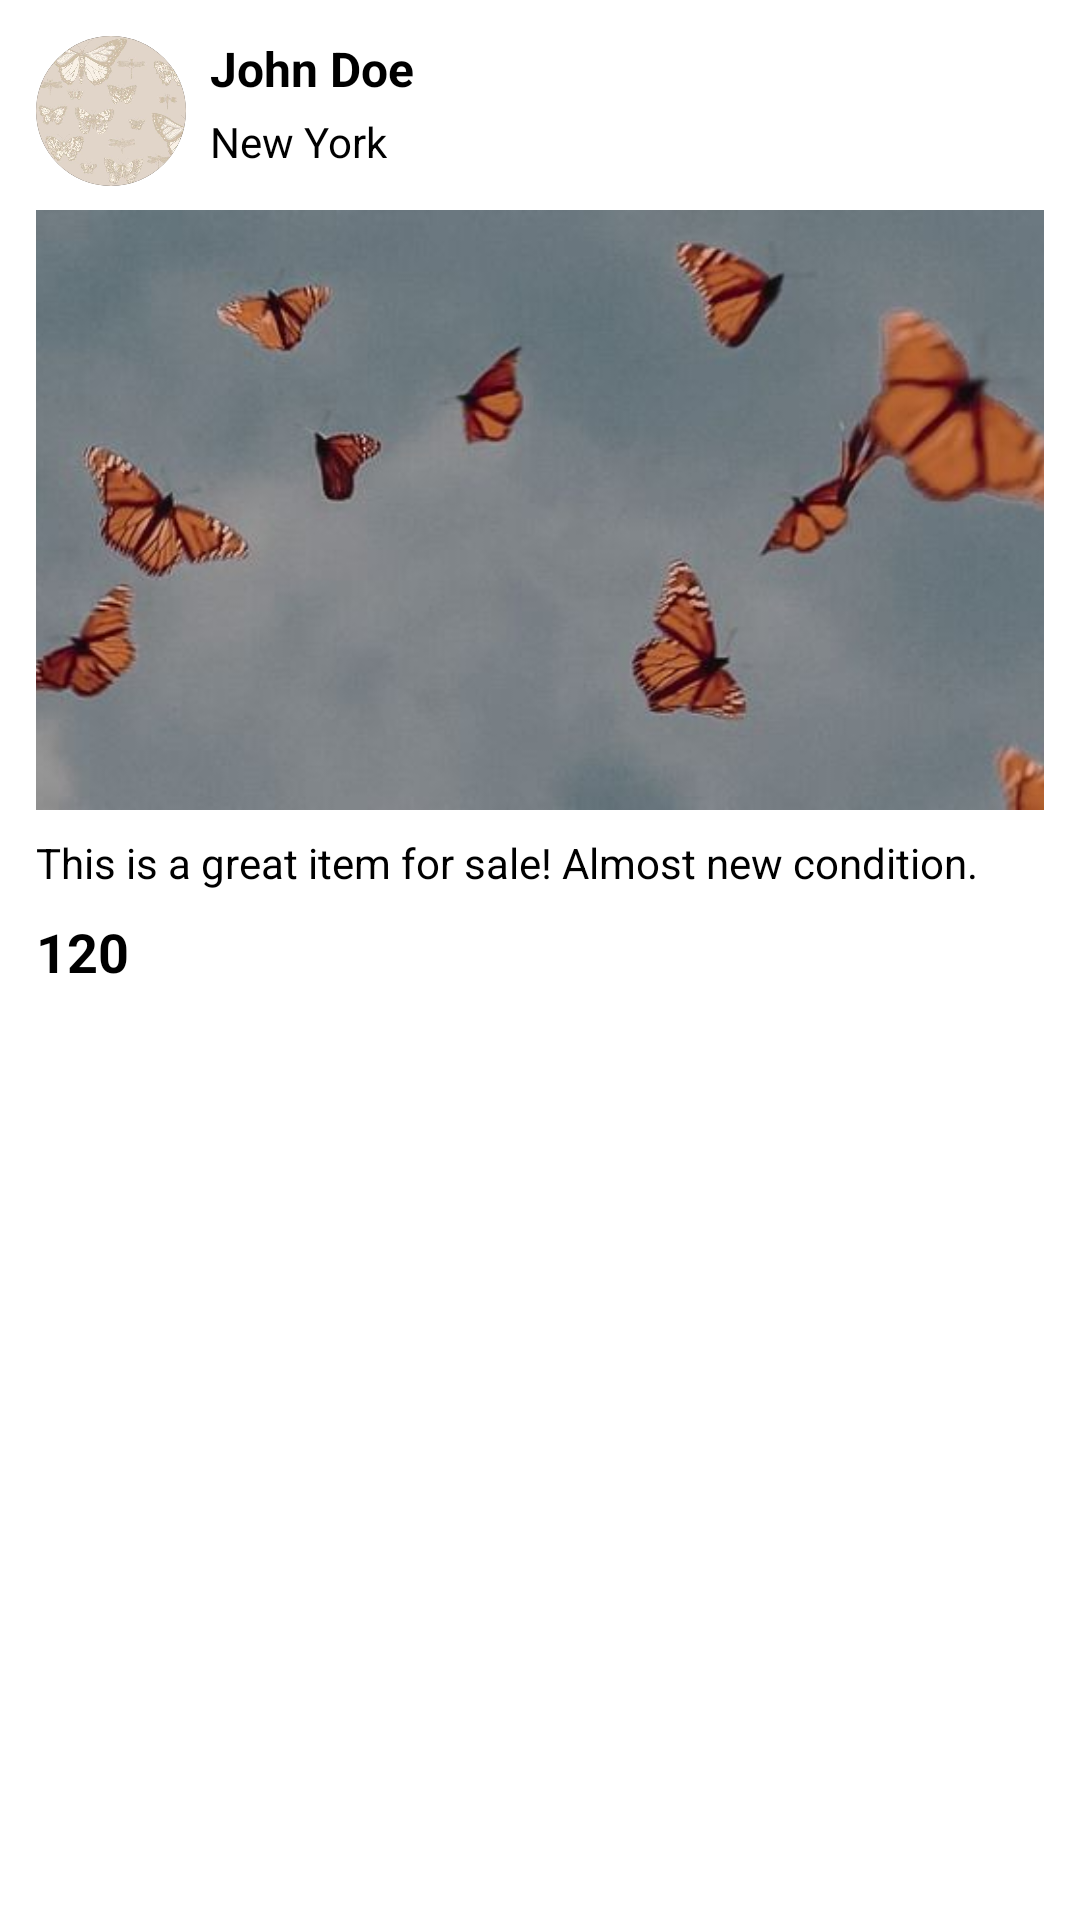

This screen was rendered from an Android layout file. Write that file and the resources it references.
<!-- AndroidManifest.xml: application theme Theme.YadShniya -->
<!-- res/layout/post.xml -->
<?xml version="1.0" encoding="utf-8"?>
<androidx.constraintlayout.widget.ConstraintLayout
    xmlns:android="http://schemas.android.com/apk/res/android"
    xmlns:app="http://schemas.android.com/apk/res-auto"
    xmlns:tools="http://schemas.android.com/tools"
    android:layout_width="match_parent"
    android:layout_height="wrap_content"
    android:padding="12dp"
    android:background="@color/white">

    <ImageView
        android:id="@+id/profile_image"
        android:layout_width="50dp"
        android:layout_height="50dp"
        android:scaleType="centerCrop"
        android:src="@drawable/sample_profile"
        android:background="@drawable/round_image"
        android:clipToOutline="true"
        tools:ignore="MissingConstraints" />


    <TextView
        android:id="@+id/owner_name"
        android:layout_width="wrap_content"
        android:layout_height="wrap_content"
        android:text="John Doe"
        android:textSize="16sp"
        android:textStyle="bold"
        android:textColor="@color/black"
        app:layout_constraintStart_toEndOf="@id/profile_image"
        app:layout_constraintTop_toTopOf="@id/profile_image"
        android:layout_marginStart="8dp"/>

    
    <TextView
        android:id="@+id/item_location"
        android:layout_width="wrap_content"
        android:layout_height="wrap_content"
        android:text="New York"
        android:textSize="14sp"
        android:textColor="@color/black"
        app:layout_constraintTop_toBottomOf="@id/owner_name"
        app:layout_constraintStart_toStartOf="@id/owner_name"
        android:layout_marginTop="4dp"/>

    <ImageButton
        android:id="@+id/btn_edit_post"
        android:layout_width="32dp"
        android:layout_height="32dp"
        android:background="?attr/selectableItemBackgroundBorderless"
        android:src="@drawable/baseline_edit_24"
        android:contentDescription="@string/edit"
        app:tint="@color/black"
        app:layout_constraintTop_toTopOf="parent"
        app:layout_constraintEnd_toStartOf="@+id/btn_delete_post"
        android:layout_marginEnd="8dp"/>

    <ImageButton
        android:id="@+id/btn_delete_post"
        android:layout_width="32dp"
        android:layout_height="32dp"
        android:background="?attr/selectableItemBackgroundBorderless"
        android:src="@drawable/baseline_delete_24"
        android:contentDescription="@string/delete"
        app:tint="@color/black"
        app:layout_constraintTop_toTopOf="parent"
        app:layout_constraintEnd_toEndOf="parent"
        android:layout_marginEnd="8dp"/>

    <ImageView
        android:id="@+id/post_image"
        android:layout_width="0dp"
        android:layout_height="200dp"
        android:scaleType="centerCrop"
        android:src="@drawable/sample_post"
        app:layout_constraintTop_toBottomOf="@id/profile_image"
        app:layout_constraintStart_toStartOf="parent"
        app:layout_constraintEnd_toEndOf="parent"
        android:layout_marginTop="8dp"/>

    <TextView
        android:id="@+id/item_description"
        android:layout_width="0dp"
        android:layout_height="wrap_content"
        android:text="This is a great item for sale! Almost new condition."
        android:textSize="14sp"
        android:textColor="@color/black"
        app:layout_constraintTop_toBottomOf="@id/post_image"
        app:layout_constraintStart_toStartOf="parent"
        app:layout_constraintEnd_toEndOf="parent"
        android:layout_marginTop="8dp"
        android:visibility="visible"/>

    <TextView
        android:id="@+id/item_price"
        android:layout_width="wrap_content"
        android:layout_height="wrap_content"
        android:text="120"
        android:textSize="18sp"
        android:textStyle="bold"
        android:textColor="@color/black"
        app:layout_constraintTop_toBottomOf="@id/item_description"
        app:layout_constraintStart_toStartOf="parent"
        android:layout_marginTop="8dp"
        android:visibility="visible"/>

</androidx.constraintlayout.widget.ConstraintLayout>
<!-- resources referenced by this layout -->
<resources>
  <color name="black">#FF000000</color>
  <color name="white">#FFFFFFFF</color>
  <!-- drawable round_image (drawable) -->
  <?xml version="1.0" encoding="utf-8"?>
  <shape xmlns:android="http://schemas.android.com/apk/res/android"
      android:shape="oval">
      <solid android:color="@android:color/transparent"/>
      <stroke android:width="2dp" android:color="@color/black"/>
  </shape>
  <!-- drawable sample_post: jpg bitmap (drawable, 16516 bytes) -->
  <!-- drawable sample_profile: jpg bitmap (drawable, 33197 bytes) -->
  <string name="delete">Delete</string>
  <string name="edit">Edit</string>
  <style name="Theme.YadShniya" parent="Base.Theme.YadShniya" />
  <style name="Base.Theme.YadShniya" parent="Theme.Material3.DayNight.NoActionBar">
          
          
      </style>
</resources>
